Photos from the image-classification dataset "UseSteeringWheel-ImageProcessing-DeepLearning-HandGesture" in the GitHub repository bilge97/UseSteeringWheel-ImageProcessing-DeepLearning-HandGesture. Its 3 classes are: left, right, stop.

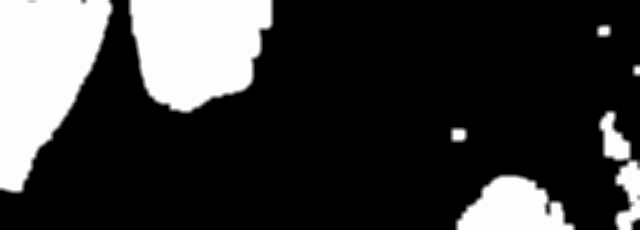
Label: left

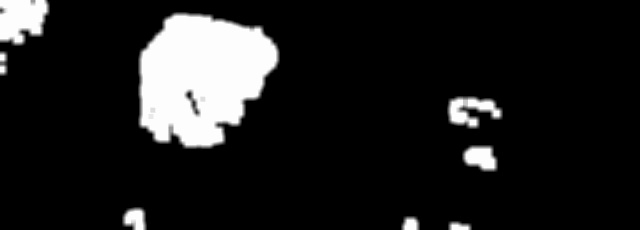
Label: right

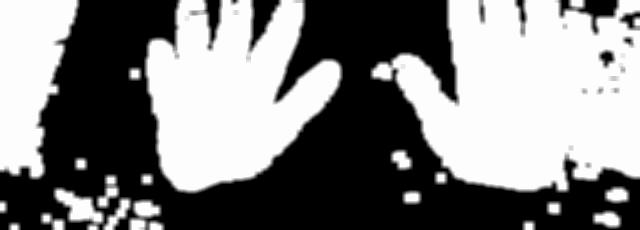
Label: stop

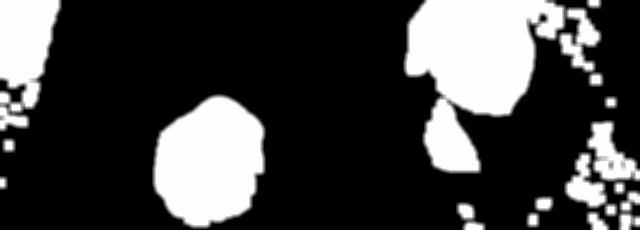
Label: right

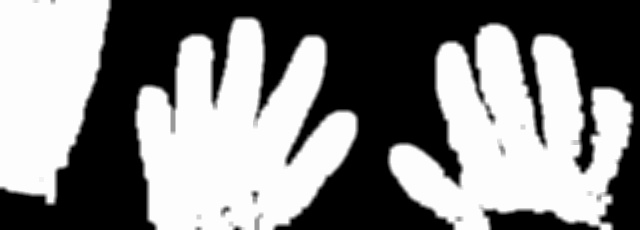
Label: stop

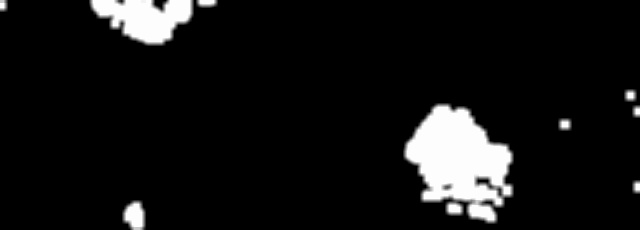
Label: left
